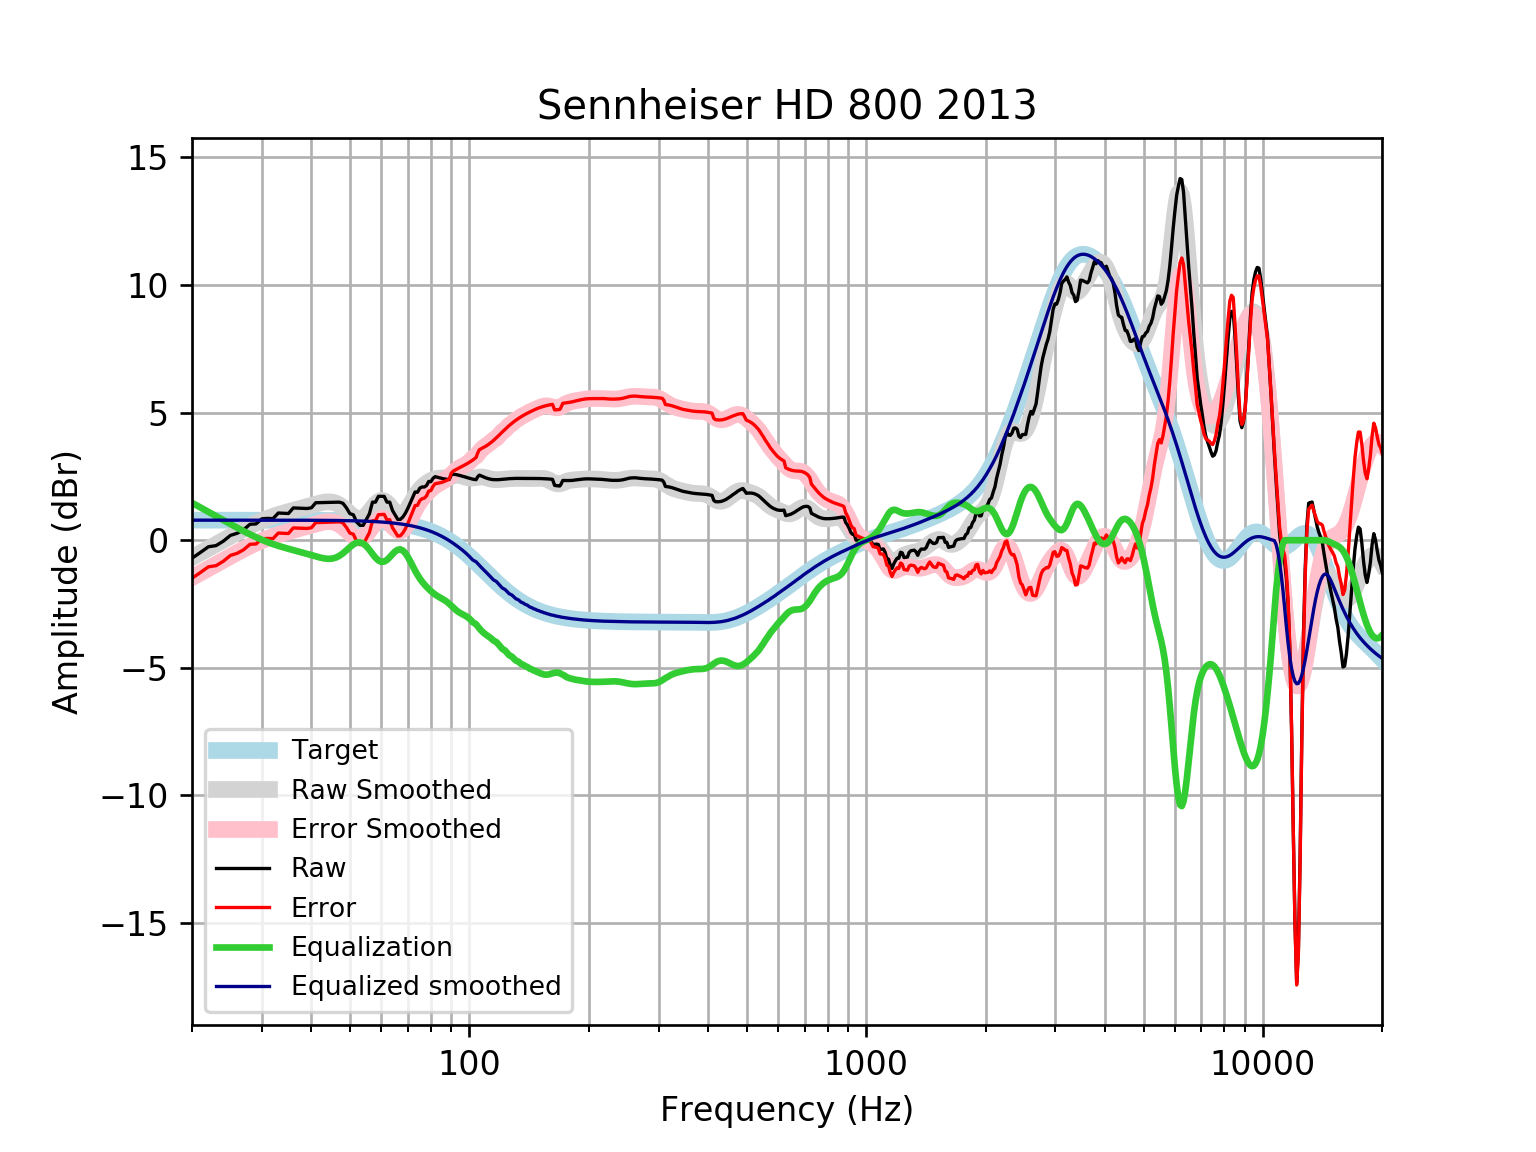

Source data for this figure (header and first rows):
frequency, raw, error, smoothed, error_smoothed, equalization, equalized_raw, equalized_smoothed, target
20, -0.7048, -1.491, -0.6799, -1.466, 1.466, 0.761, 0.7859, 0.7859
21, -0.4808, -1.267, -0.4973, -1.283, 1.283, 0.8024, 0.7859, 0.7859
22, -0.2565, -1.042, -0.3226, -1.108, 1.108, 0.852, 0.7859, 0.7858
23, -0.2117, -0.9975, -0.1559, -0.9417, 0.9417, 0.7301, 0.7858, 0.7858
24, -0.03525, -0.821, 0.002852, -0.7829, 0.7829, 0.7477, 0.7858, 0.7858
25, 0.1899, -0.5958, 0.1546, -0.6311, 0.6311, 0.821, 0.7857, 0.7857
26, 0.2731, -0.5126, 0.2981, -0.4876, 0.4876, 0.7606, 0.7857, 0.7857
27, 0.4145, -0.3711, 0.4323, -0.3533, 0.3533, 0.7678, 0.7856, 0.7856
28, 0.6258, -0.1597, 0.556, -0.2295, 0.2295, 0.8552, 0.7855, 0.7855
29, 0.638, -0.1474, 0.6682, -0.1172, 0.1172, 0.7552, 0.7854, 0.7854
30, 0.8392, 0.05398, 0.7685, -0.01669, 0.01669, 0.8559, 0.7852, 0.7852
31, 0.8544, 0.0694, 0.8573, 0.07231, -0.07231, 0.7821, 0.785, 0.785
32, 0.8462, 0.06143, 0.9355, 0.1507, -0.1507, 0.6955, 0.7848, 0.7848
33, 1.065, 0.2807, 1.004, 0.2199, -0.2199, 0.8453, 0.7846, 0.7846
34, 1.056, 0.2717, 1.066, 0.2814, -0.2814, 0.7745, 0.7843, 0.7843
35, 1.047, 0.2626, 1.121, 0.337, -0.337, 0.7095, 0.7839, 0.7839
36, 1.265, 0.4815, 1.172, 0.3884, -0.3884, 0.8765, 0.7835, 0.7835
37, 1.256, 0.4728, 1.221, 0.4375, -0.4375, 0.8183, 0.783, 0.783
38, 1.248, 0.4655, 1.268, 0.4858, -0.4858, 0.7621, 0.7824, 0.7824
39, 1.242, 0.4606, 1.316, 0.5345, -0.5345, 0.7078, 0.7818, 0.7818
40, 1.271, 0.4895, 1.365, 0.5838, -0.5838, 0.6868, 0.781, 0.781
41, 1.469, 0.6885, 1.412, 0.6322, -0.6322, 0.8363, 0.7801, 0.7801
42, 1.472, 0.6928, 1.456, 0.6766, -0.6766, 0.7953, 0.7791, 0.7791
43, 1.477, 0.6987, 1.489, 0.7115, -0.7115, 0.7652, 0.778, 0.7779
44, 1.482, 0.705, 1.506, 0.7296, -0.7296, 0.7521, 0.7766, 0.7766
45, 1.486, 0.7108, 1.498, 0.7232, -0.7232, 0.7627, 0.7752, 0.7751
46, 1.489, 0.7159, 1.46, 0.6862, -0.6862, 0.8031, 0.7735, 0.7734
47, 1.492, 0.7205, 1.388, 0.616, -0.616, 0.876, 0.7715, 0.7715
48, 1.45, 0.6804, 1.285, 0.5159, -0.5159, 0.9339, 0.7694, 0.7694
49, 1.268, 0.5012, 1.163, 0.3958, -0.3958, 0.8723, 0.767, 0.767
50, 1.042, 0.2773, 1.037, 0.2724, -0.2724, 0.7691, 0.7643, 0.7642
51, 0.9969, 0.2357, 0.9274, 0.1661, -0.1661, 0.8307, 0.7612, 0.7612
52, 0.7131, -0.04477, 0.8555, 0.09764, -0.09764, 0.6154, 0.7579, 0.7578
53, 0.5844, -0.1697, 0.837, 0.08294, -0.08294, 0.5014, 0.7541, 0.7541
54, 0.5828, -0.167, 0.8791, 0.1292, -0.1292, 0.4536, 0.7499, 0.7499
55, 0.8095, 0.06426, 0.9774, 0.2322, -0.2322, 0.5774, 0.7453, 0.7453
56, 1.037, 0.2969, 1.116, 0.376, -0.376, 0.6611, 0.7402, 0.7401
57, 1.492, 0.7579, 1.271, 0.5362, -0.5362, 0.9563, 0.7345, 0.7345
58, 1.492, 0.7641, 1.413, 0.6844, -0.6844, 0.808, 0.7283, 0.7283
59, 1.72, 0.9985, 1.516, 0.7945, -0.7945, 0.9255, 0.7215, 0.7215
60, 1.719, 1.005, 1.562, 0.8481, -0.8481, 0.8712, 0.714, 0.714
61, 1.719, 1.013, 1.544, 0.8387, -0.8387, 0.8801, 0.7058, 0.7058
62, 1.491, 0.7941, 1.469, 0.7723, -0.7723, 0.7187, 0.6969, 0.6969
63, 1.492, 0.8051, 1.354, 0.6669, -0.6669, 0.8254, 0.6871, 0.6871
64, 1.17, 0.4932, 1.224, 0.5475, -0.5475, 0.6222, 0.6765, 0.6765
65, 0.9923, 0.3273, 1.107, 0.4417, -0.4417, 0.5506, 0.665, 0.665
66, 0.8159, 0.1634, 1.026, 0.3736, -0.3736, 0.4424, 0.6525, 0.6525
67, 0.8162, 0.1771, 0.9988, 0.3597, -0.3597, 0.4564, 0.639, 0.639
68, 0.911, 0.2865, 1.031, 0.4066, -0.4066, 0.5044, 0.6244, 0.6244
69, 1.061, 0.452, 1.119, 0.51, -0.51, 0.5507, 0.6087, 0.6087
70, 1.252, 0.6602, 1.249, 0.6577, -0.6577, 0.5944, 0.5918, 0.5918
71, 1.466, 0.8929, 1.406, 0.8324, -0.8324, 0.6341, 0.5736, 0.5736
72, 1.686, 1.132, 1.57, 1.016, -1.016, 0.67, 0.5541, 0.5541
73, 1.892, 1.358, 1.727, 1.194, -1.194, 0.6975, 0.5333, 0.5333
74, 1.878, 1.367, 1.867, 1.356, -1.356, 0.5216, 0.511, 0.511
75, 2.037, 1.55, 1.986, 1.499, -1.499, 0.5386, 0.4873, 0.4873
76, 2.088, 1.626, 2.084, 1.622, -1.622, 0.4658, 0.462, 0.4621
77, 2.084, 1.648, 2.165, 1.73, -1.73, 0.3536, 0.4352, 0.4353
78, 2.143, 1.737, 2.233, 1.826, -1.826, 0.3171, 0.4068, 0.4068
79, 2.303, 1.927, 2.291, 1.914, -1.914, 0.3895, 0.3767, 0.3768
... 553 more rows
